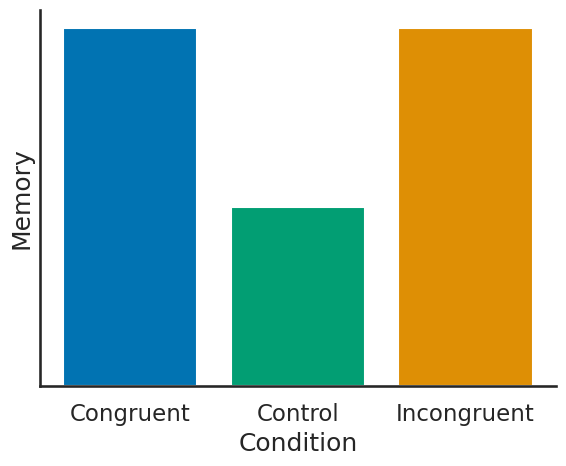

The matplotlib source for this figure:
import numpy as np
import matplotlib.pyplot as plt
import seaborn as sns
sns.set(style='white', palette='colorblind', context='talk')

heights = [4, 2, 4]
xlabels = ['Congruent', 'Control', 'Incongruent']
xticks = range(len(xlabels))


f, ax = plt.subplots(1, 1, figsize=(6, 5))
cpal = sns.color_palette(n_colors=len(xlabels))
cpal = [cpal[0], cpal[2], cpal[1]]
ax.bar(x=xticks, height=heights, color=cpal)
ax.set_xticks(xticks)
ax.set_yticks([])
ax.set_ylabel('Memory')
ax.set_xlabel('Condition')
ax.set_xticklabels(xlabels)
sns.despine()
f.tight_layout()
